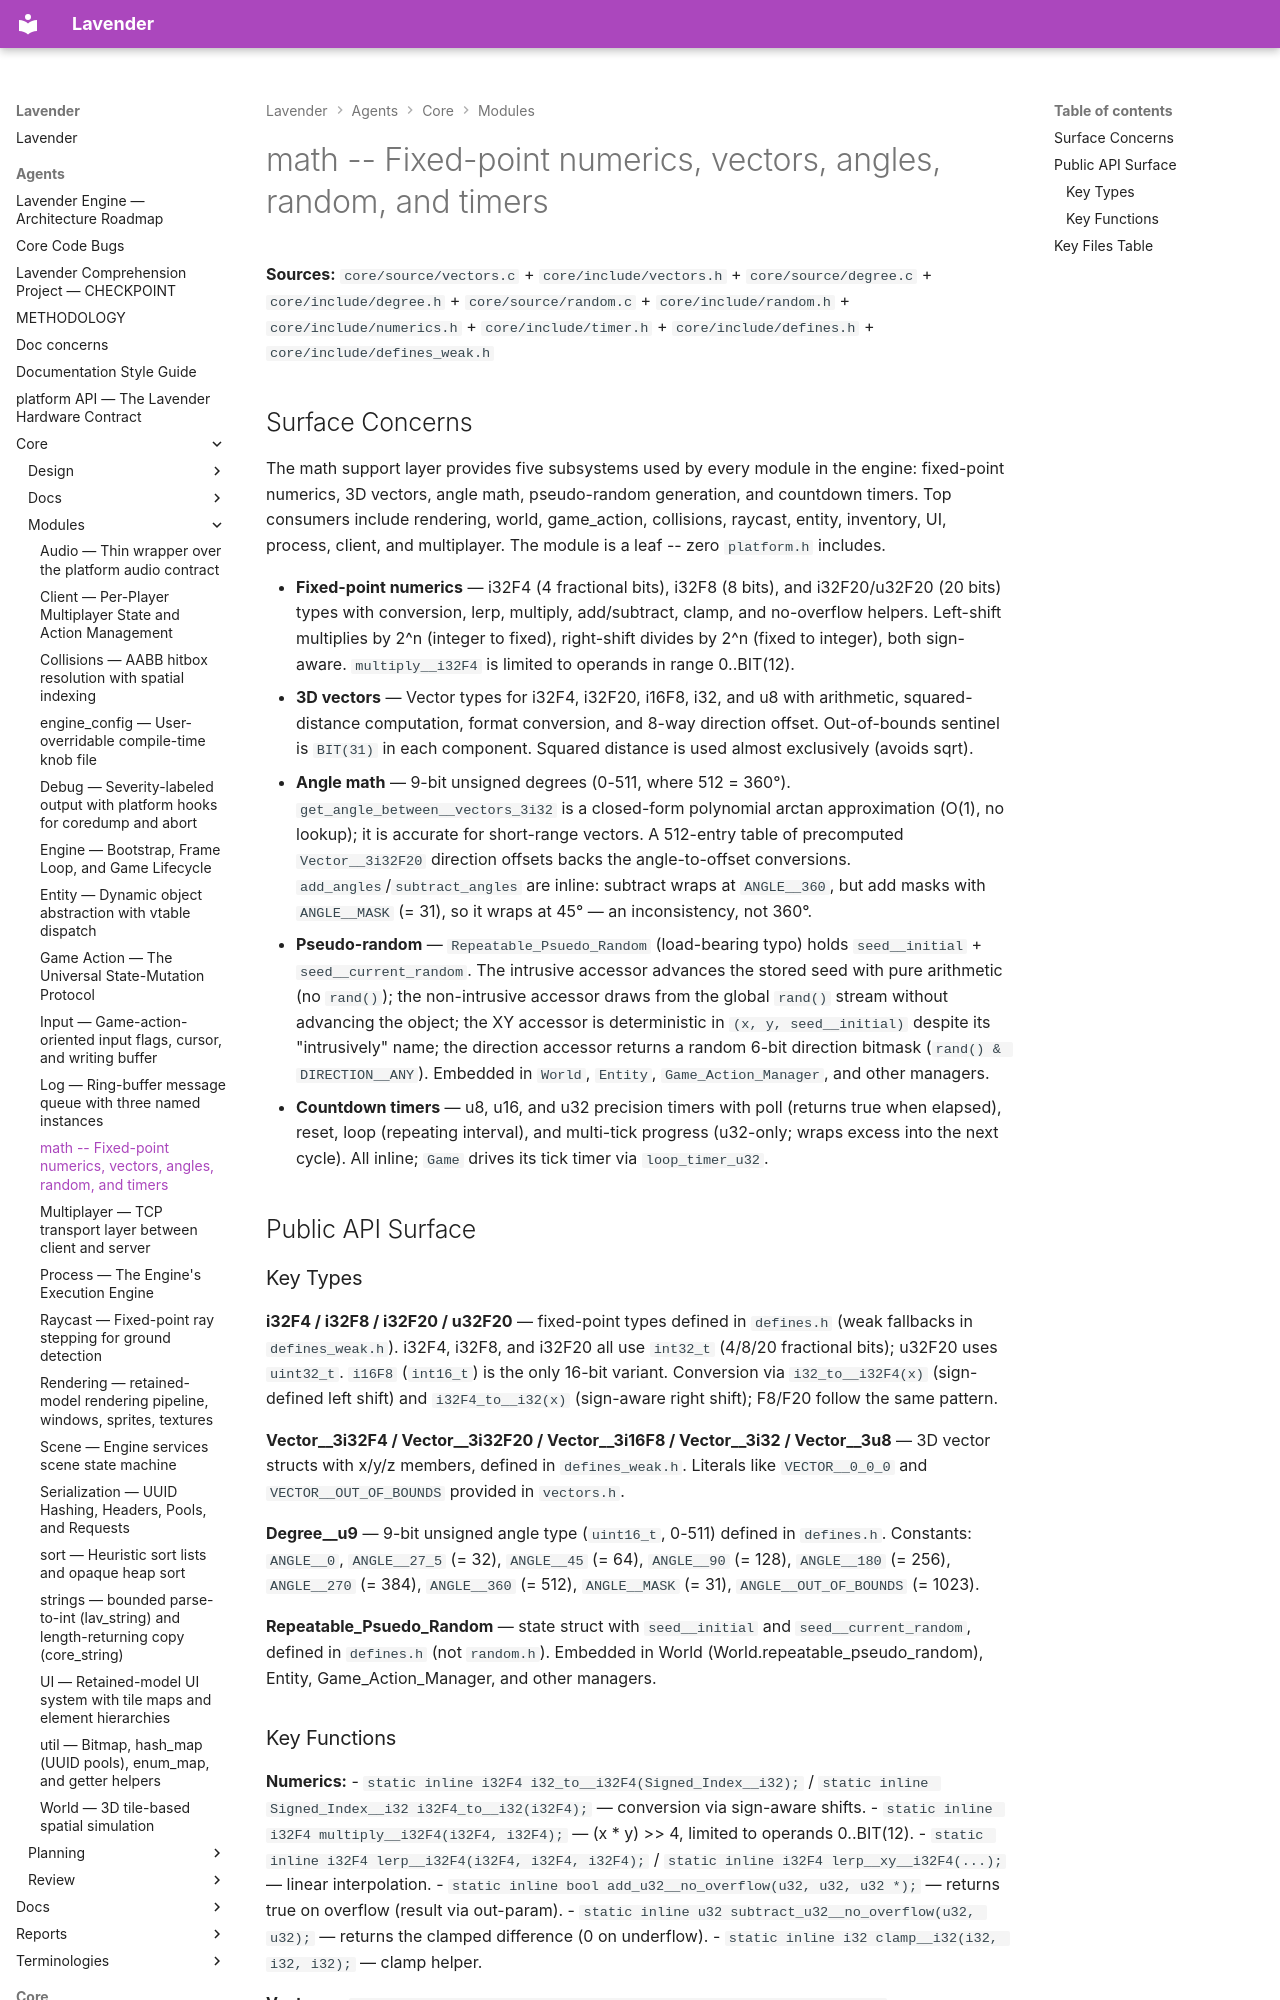

repository: darius-grauslys/lavender · page: agents/core/modules/math.html · generator: mkdocs

# math -- Fixed-point numerics, vectors, angles, random, and timers

**Sources:** `core/source/vectors.c` + `core/include/vectors.h` + `core/source/degree.c` + `core/include/degree.h` + `core/source/random.c` + `core/include/random.h` + `core/include/numerics.h` + `core/include/timer.h` + `core/include/defines.h` + `core/include/defines_weak.h`

## Surface Concerns

The math support layer provides five subsystems used by every module in the engine: fixed-point numerics, 3D vectors, angle math, pseudo-random generation, and countdown timers. Top consumers include rendering, world, game_action, collisions, raycast, entity, inventory, UI, process, client, and multiplayer. The module is a leaf -- zero `platform.h` includes.

- **Fixed-point numerics** — i32F4 (4 fractional bits), i32F8 (8 bits), and i32F20/u32F20 (20 bits) types with conversion, lerp, multiply, add/subtract, clamp, and no-overflow helpers. Left-shift multiplies by 2^n (integer to fixed), right-shift divides by 2^n (fixed to integer), both sign-aware. `multiply__i32F4` is limited to operands in range 0..BIT(12).
- **3D vectors** — Vector types for i32F4, i32F20, i16F8, i32, and u8 with arithmetic, squared-distance computation, format conversion, and 8-way direction offset. Out-of-bounds sentinel is `BIT(31)` in each component. Squared distance is used almost exclusively (avoids sqrt).
- **Angle math** — 9-bit unsigned degrees (0-511, where 512 = 360°). `get_angle_between__vectors_3i32` is a closed-form polynomial arctan approximation (O(1), no lookup); it is accurate for short-range vectors. A 512-entry table of precomputed `Vector__3i32F20` direction offsets backs the angle-to-offset conversions. `add_angles`/`subtract_angles` are inline: subtract wraps at `ANGLE__360`, but add masks with `ANGLE__MASK` (= 31), so it wraps at 45° — an inconsistency, not 360°.
- **Pseudo-random** — `Repeatable_Psuedo_Random` (load-bearing typo) holds `seed__initial` + `seed__current_random`. The intrusive accessor advances the stored seed with pure arithmetic (no `rand()`); the non-intrusive accessor draws from the global `rand()` stream without advancing the object; the XY accessor is deterministic in `(x, y, seed__initial)` despite its "intrusively" name; the direction accessor returns a random 6-bit direction bitmask (`rand() & DIRECTION__ANY`). Embedded in `World`, `Entity`, `Game_Action_Manager`, and other managers.
- **Countdown timers** — u8, u16, and u32 precision timers with poll (returns true when elapsed), reset, loop (repeating interval), and multi-tick progress (u32-only; wraps excess into the next cycle). All inline; `Game` drives its tick timer via `loop_timer_u32`.

## Public API Surface

### Key Types

**i32F4 / i32F8 / i32F20 / u32F20** — fixed-point types defined in `defines.h` (weak fallbacks in `defines_weak.h`). i32F4, i32F8, and i32F20 all use `int32_t` (4/8/20 fractional bits); u32F20 uses `uint32_t`. `i16F8` (`int16_t`) is the only 16-bit variant. Conversion via `i32_to__i32F4(x)` (sign-defined left shift) and `i32F4_to__i32(x)` (sign-aware right shift); F8/F20 follow the same pattern.

**Vector__3i32F4 / Vector__3i32F20 / Vector__3i16F8 / Vector__3i32 / Vector__3u8** — 3D vector structs with x/y/z members, defined in `defines_weak.h`. Literals like `VECTOR__0_0_0` and `VECTOR__OUT_OF_BOUNDS` provided in `vectors.h`.

**Degree__u9** — 9-bit unsigned angle type (`uint16_t`, 0-511) defined in `defines.h`. Constants: `ANGLE__0`, `ANGLE__27_5` (= 32), `ANGLE__45` (= 64), `ANGLE__90` (= 128), `ANGLE__180` (= 256), `ANGLE__270` (= 384), `ANGLE__360` (= 512), `ANGLE__MASK` (= 31), `ANGLE__OUT_OF_BOUNDS` (= 1023).

**Repeatable_Psuedo_Random** — state struct with `seed__initial` and `seed__current_random`, defined in `defines.h` (not `random.h`). Embedded in World (World.repeatable_pseudo_random), Entity, Game_Action_Manager, and other managers.
